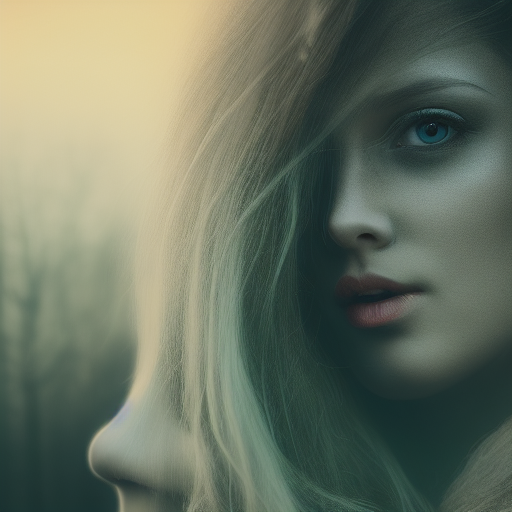
Generation parameters embedded in this image by AUTOMATIC1111 Stable Diffusion web UI or a fork of it (Forge, ...) (PNG 'parameters' text chunk):
dreamlike, modelshoot style, extremely detailed CG unity 8k <lora:attack on titan v1-5:1>, one person <lora:attack on titan v1-5:1>, green eyes <lora:attack on titan v1-5:1>, serious look <lora:attack on titan v1-5:1>, winter, dark medieval
Steps: 20, Sampler: Euler a, CFG scale: 7, Seed: 857769218, Size: 512x512, Model hash: 6ce0161689, Model: v1-5-pruned-emaonly